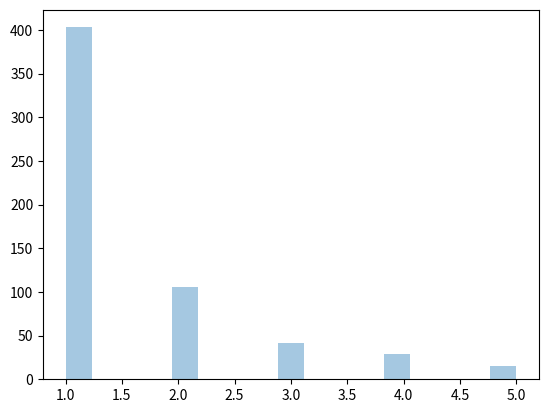

Source code (Python):
# used to sample data based on zipf's law 
    #Zipf's Law: In a collection, the nth common term is 1/n times of the most common term. 

    # Parameters 
        # a = distribution parameter 
        # size = the shape of the returned array 

from numpy import random 
import matplotlib.pyplot as plt 
import seaborn as sns 

x = random.zipf(a = 2, size= 666)
print(x)
sns.distplot(x[x<6], kde =False ) # only x < 10 

plt.show()